Image classification data set "seam-pucker-dataset" (khoindd2000/seam-pucker-dataset on GitHub). Class labels (5): seam pucker level 1, seam pucker level 2, seam pucker level 3, seam pucker level 4, seam pucker level 5.

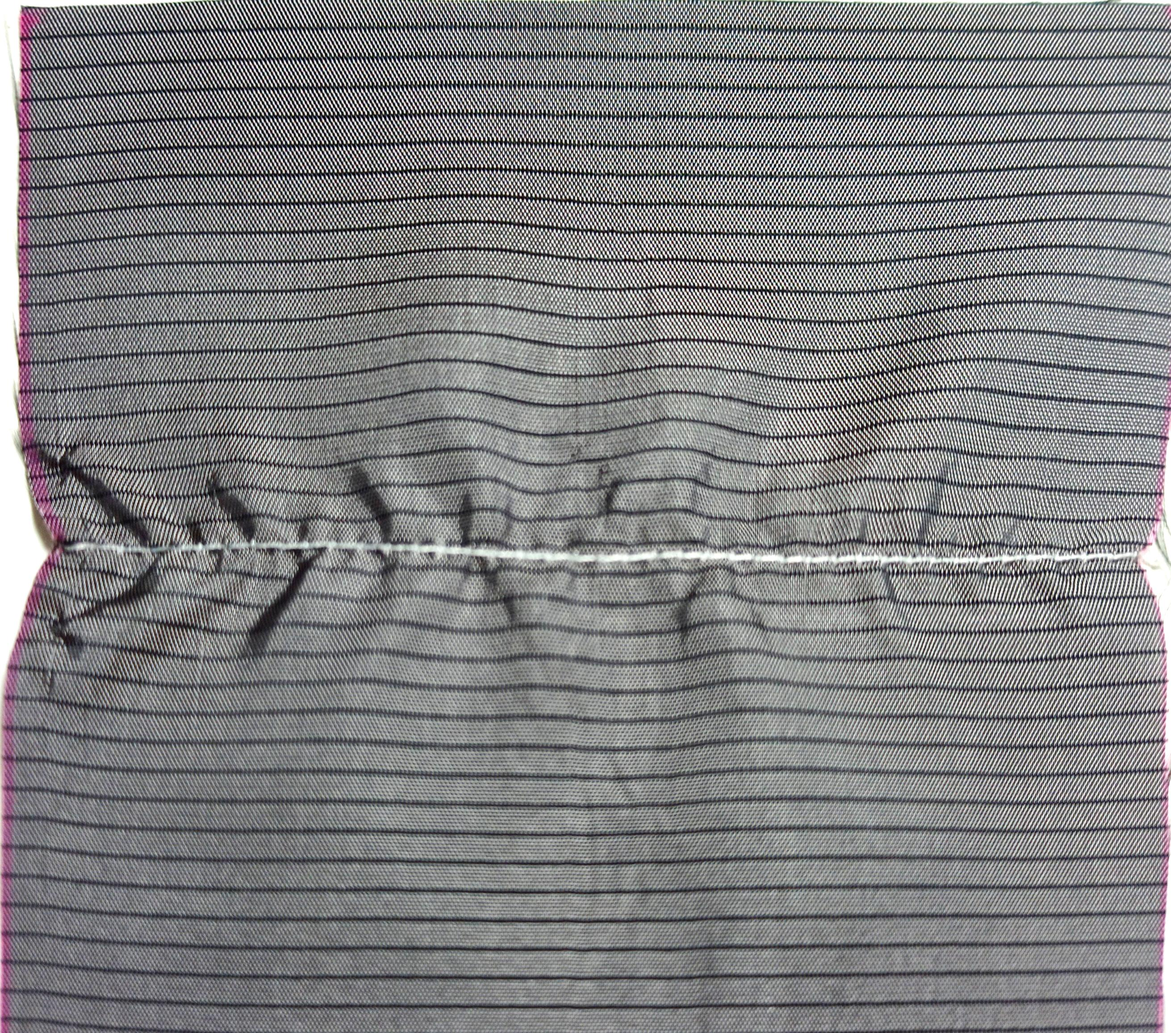
Label: seam pucker level 2

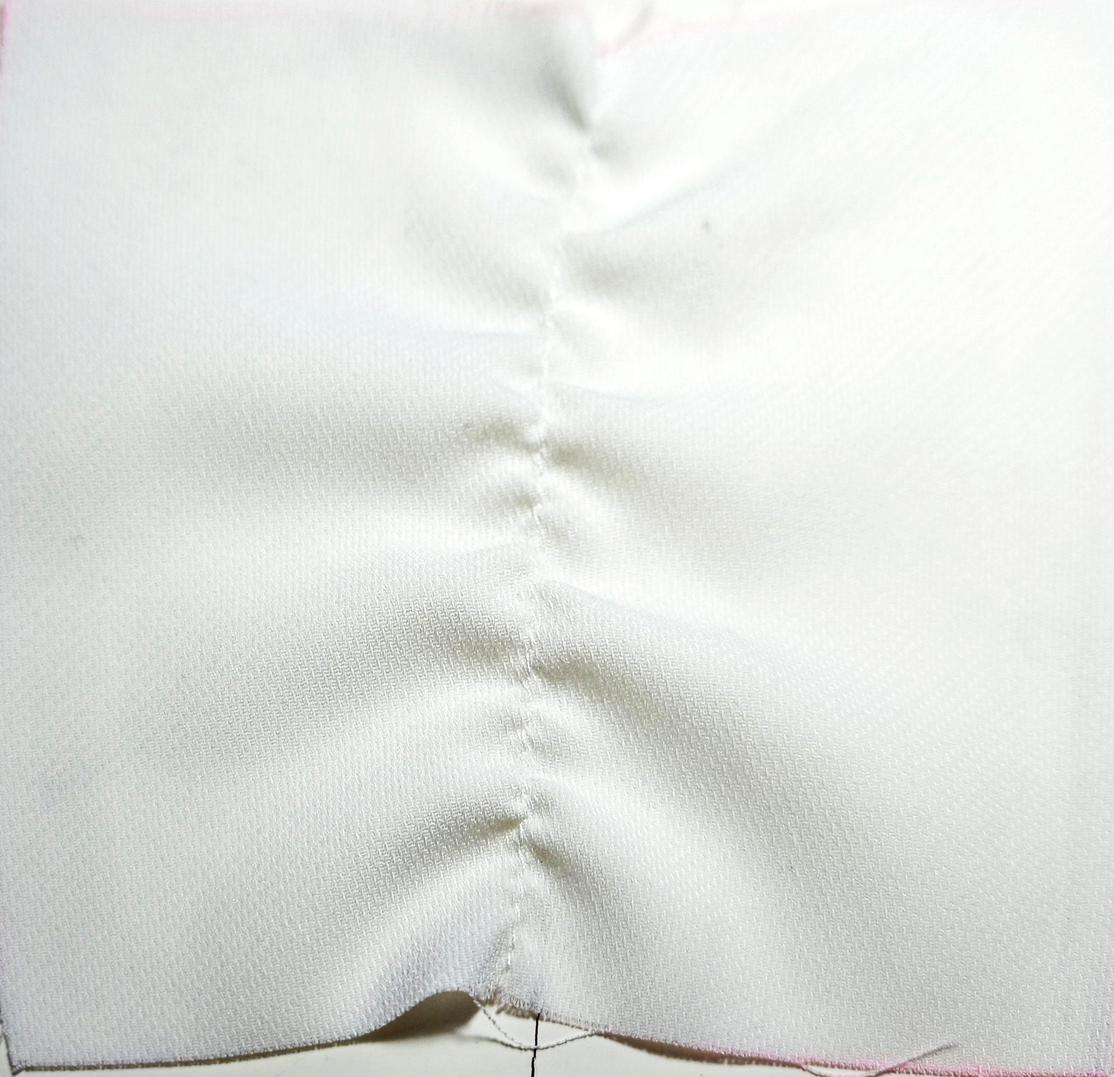
Label: seam pucker level 1

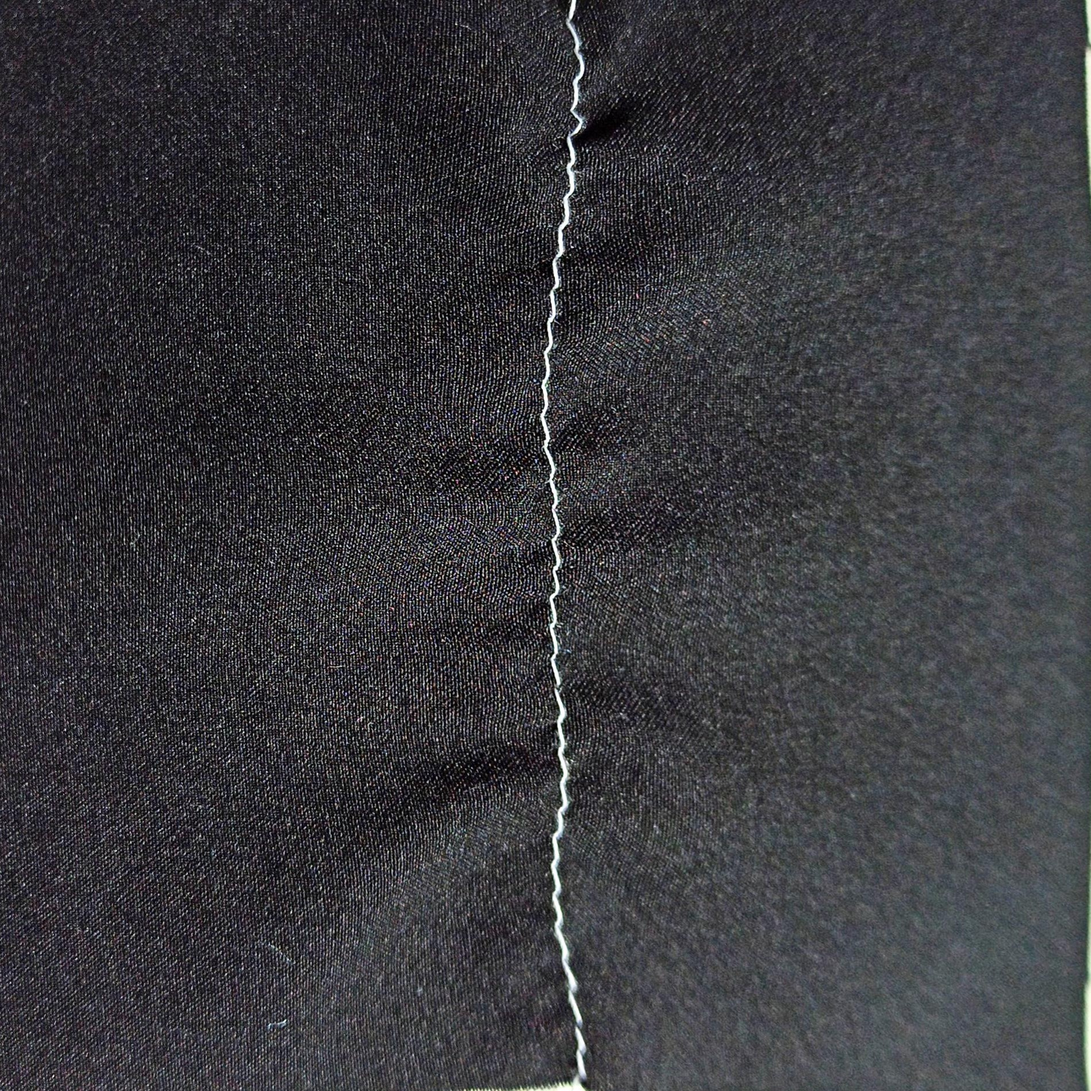
Label: seam pucker level 3

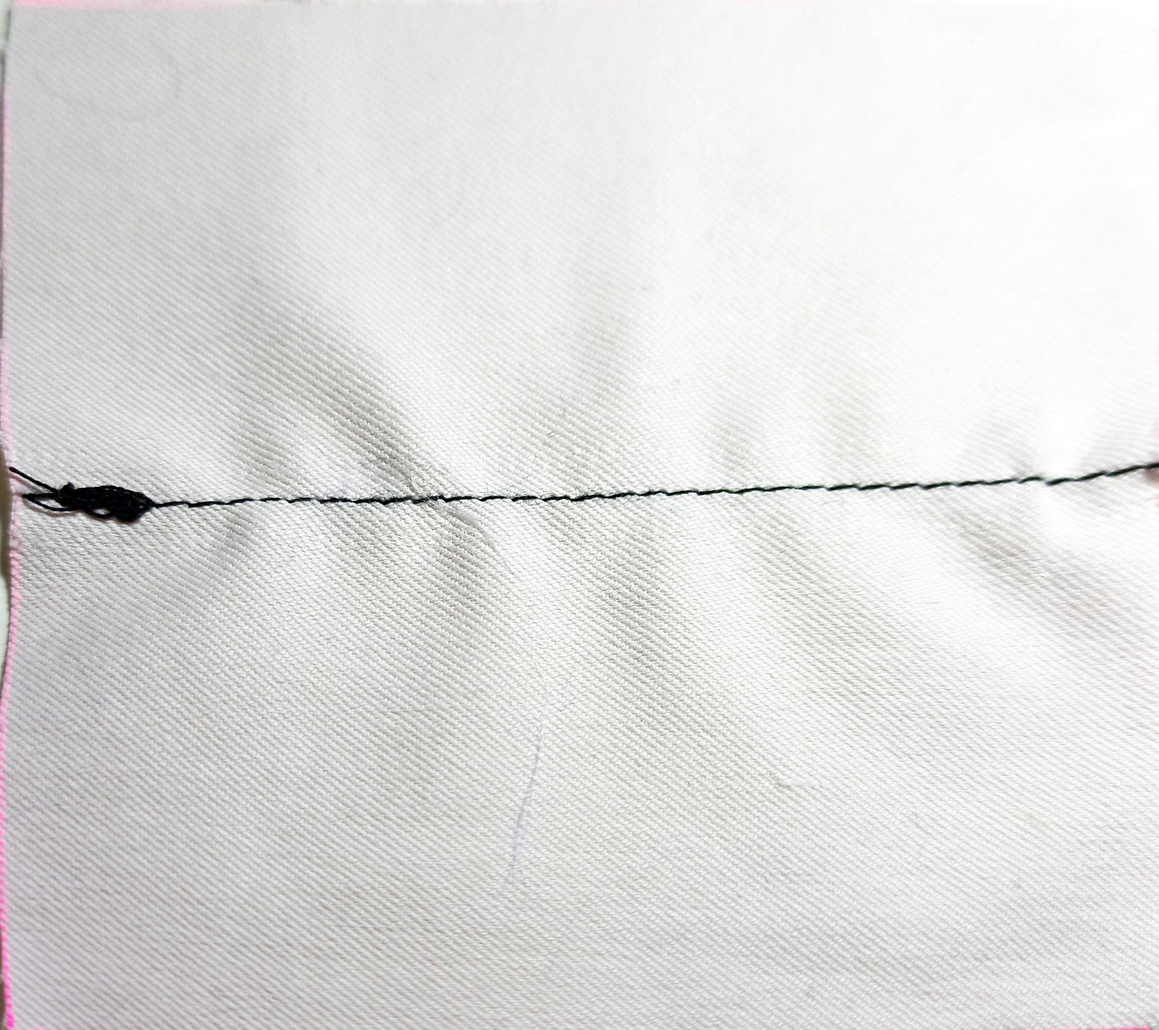
Label: seam pucker level 3

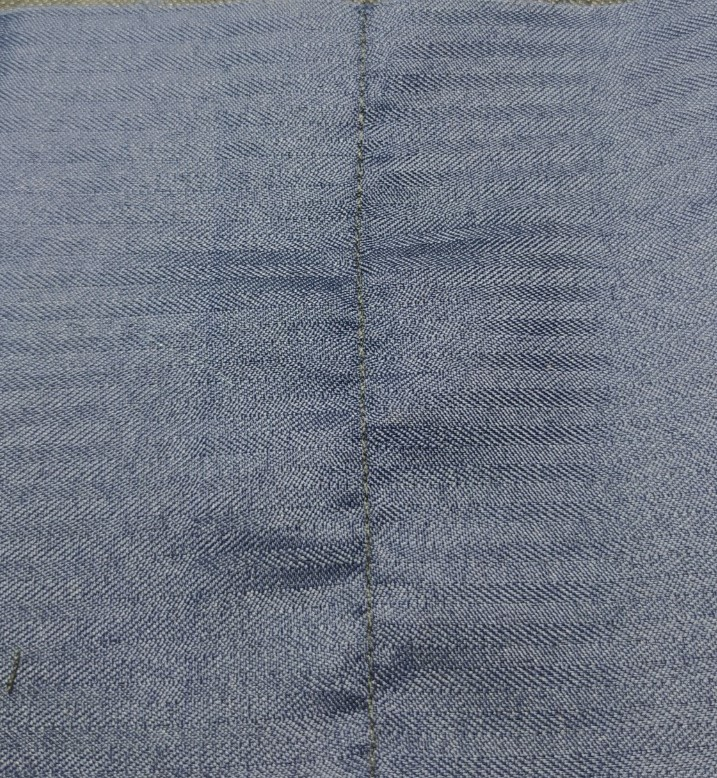
Label: seam pucker level 4

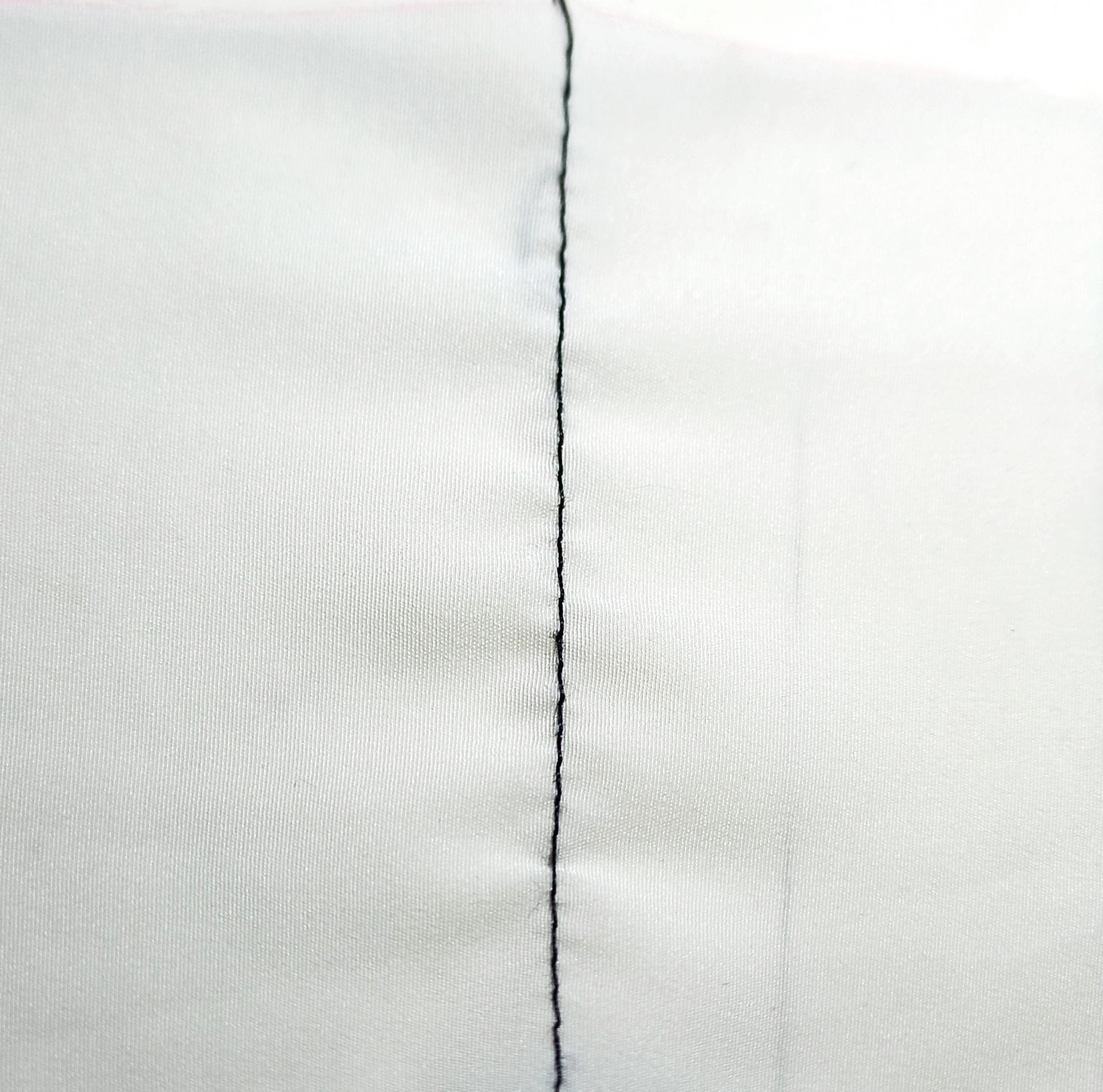
Label: seam pucker level 4
